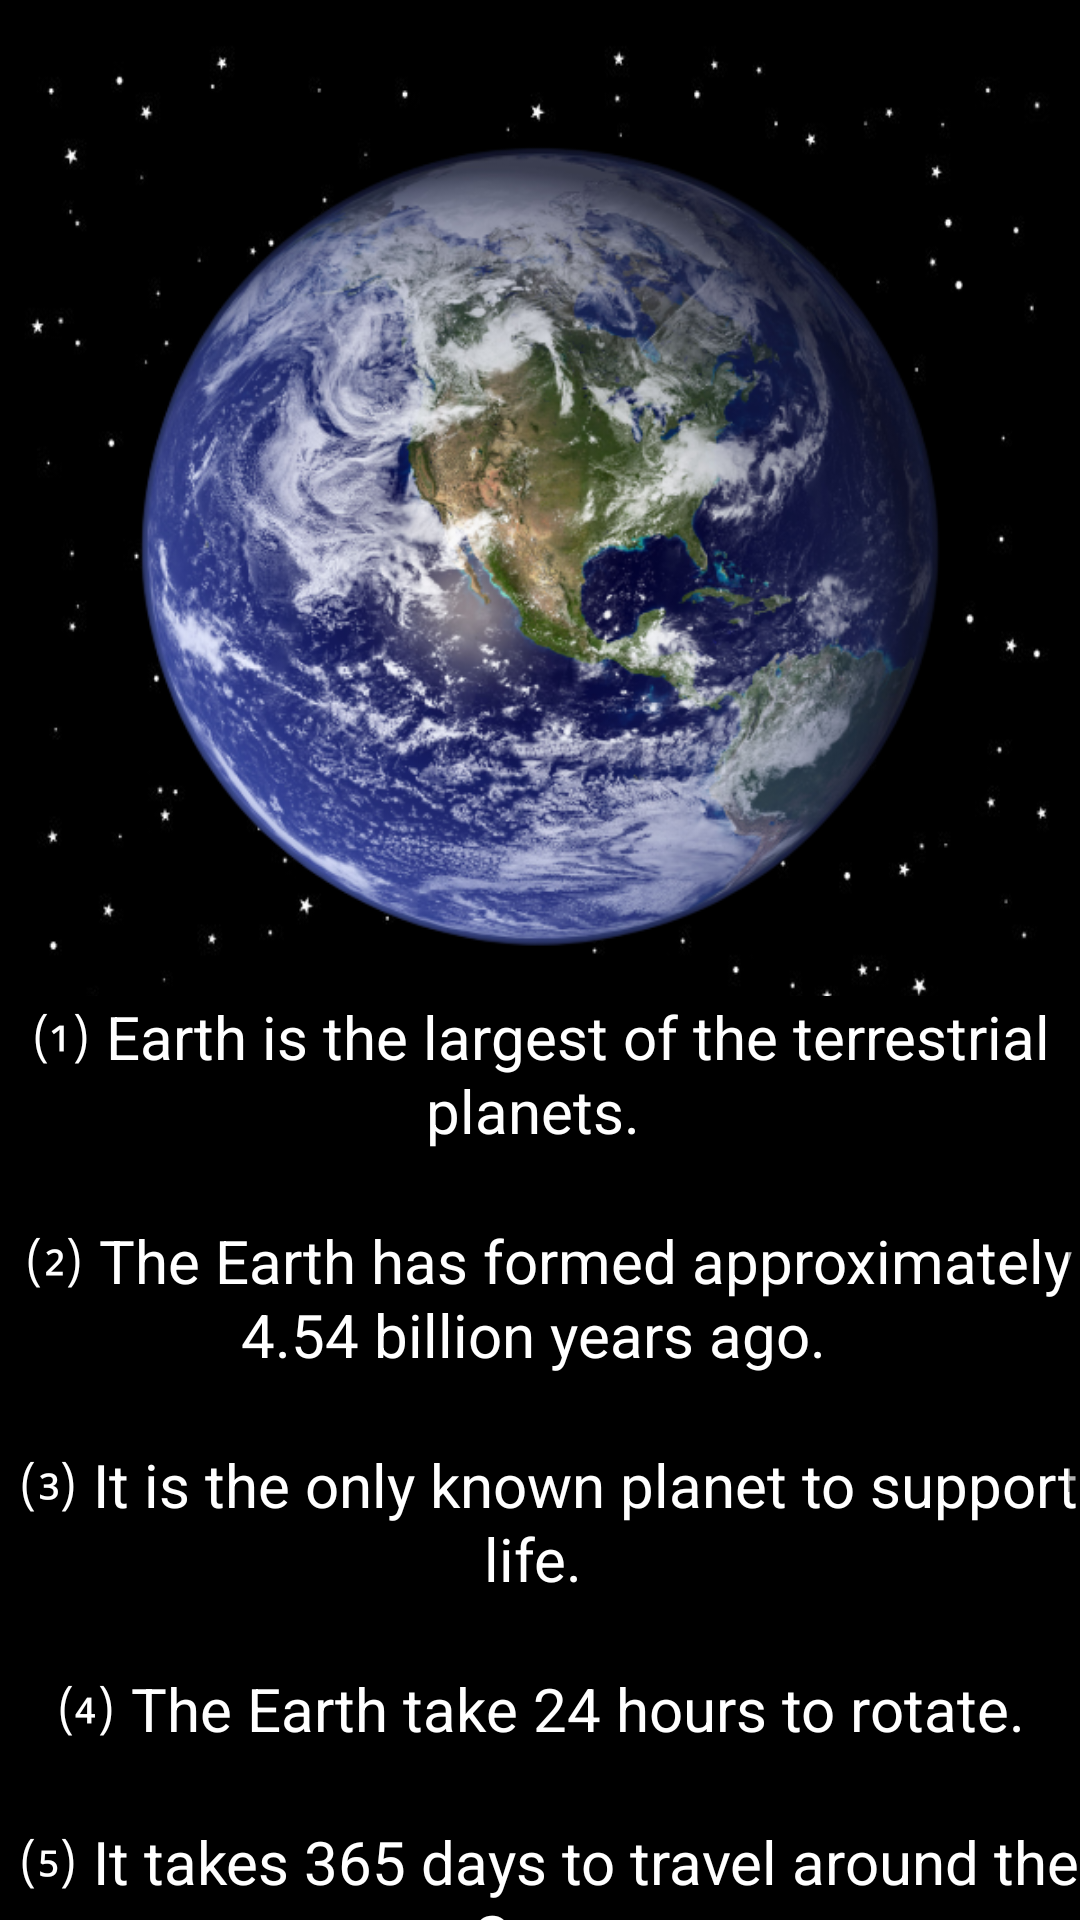

Android layout source for this screen:
<!-- AndroidManifest.xml: application theme Theme.SOLAPE -->
<!-- res/layout/activity_main_earth.xml -->
<?xml version="1.0" encoding="utf-8"?>
<androidx.constraintlayout.widget.ConstraintLayout xmlns:android="http://schemas.android.com/apk/res/android"
    xmlns:app="http://schemas.android.com/apk/res-auto"
    xmlns:tools="http://schemas.android.com/tools"
    android:layout_width="match_parent"
    android:layout_height="match_parent"
    android:background="@drawable/background"
    tools:context=".MainActivityEarth">

    <ImageView
        android:id="@+id/imageView2"
        android:layout_width="300dp"
        android:layout_height="300dp"
        android:layout_marginTop="32dp"
        app:layout_constraintEnd_toEndOf="parent"
        app:layout_constraintStart_toStartOf="parent"
        app:layout_constraintTop_toTopOf="parent"
        app:srcCompat="@drawable/earth" />

    <ScrollView
        android:layout_width="0dp"
        android:layout_height="0dp"
        app:layout_constraintBottom_toBottomOf="parent"
        app:layout_constraintEnd_toEndOf="parent"
        app:layout_constraintStart_toStartOf="parent"
        app:layout_constraintTop_toBottomOf="@+id/imageView2">

        <LinearLayout
            android:layout_width="match_parent"
            android:layout_height="wrap_content"
            android:orientation="vertical">

            <TextView
                android:id="@+id/EarthD"
                android:layout_width="match_parent"
                android:layout_height="match_parent"
                android:background="#000000"
                android:gravity="center|top"
                android:text="@string/EarthD"
                android:textColor="#FFFFFF"
                android:textSize="20sp" />
        </LinearLayout>
    </ScrollView>

</androidx.constraintlayout.widget.ConstraintLayout>
<!-- resources referenced by this layout -->
<resources>
  <!-- drawable background: jpg bitmap (drawable, 32585 bytes) -->
  <!-- drawable earth: png bitmap (drawable, 366157 bytes) -->
  <string name="EarthD">⑴ Earth is the largest of the terrestrial planets. \n \n
          ⑵ The Earth has formed approximately 4.54 billion years ago. \n \n
          ⑶ It is the only known planet to support life. \n \n
          ⑷ The Earth take 24 hours to rotate. \n \n
          ⑸ It takes 365 days to travel around the Sun. \n \n
          ⑹ It is an only Planet there are living beings. \n \n
          ⑺ It has an average distance of 149.9 million km to the Sun. \n \n
          ⑻ It has 1 moon. \n \n
      </string>
  <style name="Theme.SOLAPE" parent="Theme.MaterialComponents.DayNight.DarkActionBar">
          
          <item name="colorPrimary">@color/purple_500</item>
          <item name="colorPrimaryVariant">@color/purple_700</item>
          <item name="colorOnPrimary">@color/white</item>
          
          <item name="colorSecondary">@color/teal_200</item>
          <item name="colorSecondaryVariant">@color/teal_700</item>
          <item name="colorOnSecondary">@color/black</item>
          
          <item name="android:statusBarColor" tools:targetApi="l">?attr/colorPrimaryVariant</item>
          
      </style>
  <!-- not gathered from this repository: default colours our renderer supplied (Android Studio template values) -->
  <color name="purple_500">#FF6200EE</color>
  <color name="purple_700">#FF3700B3</color>
  <color name="teal_200">#FF03DAC5</color>
  <color name="teal_700">#FF018786</color>
  <color name="black">#FF000000</color>
  <color name="white">#FFFFFFFF</color>
</resources>
